Run: headless pygame with SDL's dummy video driver; simulated clock (each Clock.tick advances the game by its frame time, no real sleeping); random seed 0; keys injected as events and as key.get_pressed() state; no mouse input.
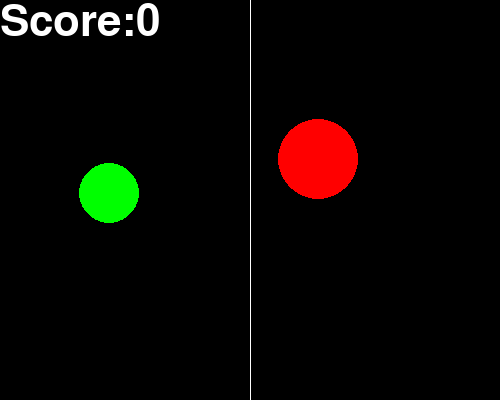
Frame 1 of 4 · flips 1–60 · no input
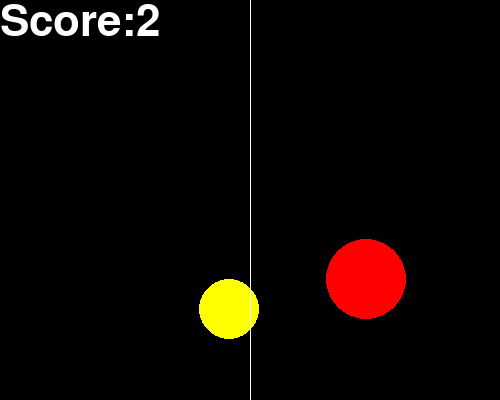
Frame 2 of 4 · flips 61–180 · tapped SPACE, RETURN · held RIGHT (→), D
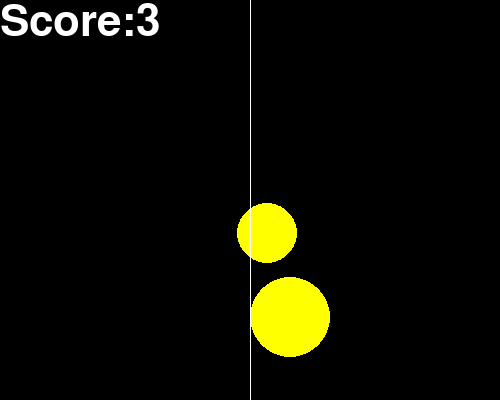
Frame 3 of 4 · flips 181–300 · held DOWN (↓), S
Frame 4 of 4 · flips 301–420 · held LEFT (←), A, UP (↑), W · screen unchanged from frame 3, image omitted

The pygame program that drew these frames:

'''
When this program starts, a new window opens.
The window is 500 x 400 pixels, has a black background
and a title "Colourful Dots".
The game features two dots which bounce around the screen
and a thin vertical white line which divides the screen in half.

There is a score in the top left corner of the window. It says "Score :"
in size 64 white text, followed by the number of seconds which
have passed since the start of the program.

Both dots start at a fixed location, move with constant speed in a straight
line (speed described below for each ball), and bounce off the window edges.

One dot is green when it is completely on the
left half of the screen and blue when it is completely
on the right hand side of the screen.

The other dot is always white when completely on
the left half of the screen and red when completely
on the right half of the screen.

If either dot is in the center of the zone --- i.e. any part of the dot is
touching the dividing line--- the dot turns yellow.

The green/blue dot has a radius of 30 and starts at position [50,75].
It moves twice as fast vertically as it does horizontally.

The white/red dot has a radius of 40 and starts at position [200,100].
It moves twice as fast horizontally as it does vertically.

If both dots are touching the center line at the same time
(i.e. if both dots are yellow), the game ends.
Both dots no longer move.

If the player clicks the close window button, the window closes.
'''

import pygame


# User-defined functions

def main():
    pygame.init()
    pygame.display.set_mode((500, 400))
    pygame.display.set_caption('Colorful Dots')
    w_surface = pygame.display.get_surface()
    game = Game(w_surface)
    game.play()
    pygame.quit()


# User-defined classes
class Game:
    # An object in this class represents a complete game.

    def __init__(self, surface):
        # Initialize a Game.
        # - self is the Game to initialize
        # - surface is the display window surface object

        # === objects that are part of every game that we will discuss
        self.surface = surface
        self.bg_color = pygame.Color('black')

        self.FPS = 60
        self.game_Clock = pygame.time.Clock()
        self.close_clicked = False
        self.continue_game = True

        # === game specific objects
        # Attributes needed to manage the dot objects
        gyb_dot = Dot(["green", "yellow", "blue"],
                      30, [50, 75], [1, 2], self.surface)
        wyr_dot = Dot(["white", "yellow", "red"],
                      40, [200, 100], [2, 1], self.surface)
        self.dots = [gyb_dot, wyr_dot]
        # Attributes needed to draw the line
        self.line_color = pygame.Color("white")
        middle = self.surface.get_width() // 2
        self.line_top = [middle, 0]
        self.line_bottom = [middle, self.surface.get_height()]
        # Attributes needed for score:
        self.score = 0

    def play(self):
        # Play the game until the player presses the close box.
        # - self is the Game that should be continued or not.

        while not self.close_clicked:  # until player clicks close box
            # play frame
            self.handle_events()
            self.draw()
            if self.continue_game:
                self.update()
                self.decide_continue()
            self.game_Clock.tick(self.FPS)  # run at most with FPS Frames Per Second

    def handle_events(self):
        # Handle each user event by changing the game state appropriately.
        # - self is the Game whose events will be handled

        events = pygame.event.get()
        for event in events:
            if event.type == pygame.QUIT:
                self.close_clicked = True

    def draw(self):
        # Draw all game objects.
        # - self is the Game to draw

        self.surface.fill(self.bg_color)  # clear the display surface first
        for dot in self.dots:
            dot.draw()
        pygame.draw.line(self.surface, self.line_color,
                         self.line_top, self.line_bottom)
        self.draw_score()
        pygame.display.update()  # make the updated surface appear on the display

    def draw_score(self):
        # Draw the time since the game began as a score
        # in white on the window's background.
        # - self is the Game to draw for.
        score_string = 'Score:' + str(self.score)
        score_font = pygame.font.SysFont('', 64)
        score_image = score_font.render(score_string, True,
                                        pygame.Color('white'), self.bg_color)
        score_top_left_corner = (0, 0)
        self.surface.blit(score_image, score_top_left_corner)

    def update(self):
        # Update the game objects.
        # - self is the Game to update

        for dot in self.dots:
            dot.move()
        self.score = pygame.time.get_ticks() // 1000

    def decide_continue(self):
        # Check and remember if the game should continue
        # - self is the Game to check

        all_touching = True
        for dot in self.dots:
            if not dot.touching_center():
                all_touching = False
        if all_touching:
            self.continue_game = False


class Dot:
    # An object in this class represents a colored circle.

    def __init__(self, colors, radius, center, velocity, surface):
        # Initialize a Dot.
        # - self: the dot object we're creating
        # - colors is a list of string names for the dot colors in the following
        #    order: [left color, center color, right color].
        # - radius is an int indicating the radius of our dot
        # - center is a list containing the x and y int coordinates of the
        #    center of the dot
        # - velocity is a list with the x velocity and the y velocity for our dot
        # - surface is the window's pygame.Surface object

        self.left_color = pygame.Color(colors[0])
        self.center_color = pygame.Color(colors[1])
        self.right_color = pygame.Color(colors[2])
        self.radius = radius
        self.center = center
        self.velocity = velocity
        self.surface = surface

    def draw(self):
        # Draw the Dot.
        # - self is the Dot to draw

        color = self.pick_color()
        pygame.draw.circle(self.surface, color, self.center, self.radius)

    def pick_color(self):
        # decides which color the dot should have depending on its position.
        # - self is the dot object whose color we need to determine
        # returns a pygame.Color object representing the current color of the dot
        middle = self.surface.get_width() // 2
        if self.center[0] + self.radius < middle:
            return self.left_color
        elif self.center[0] - self.radius > middle:
            return self.right_color
        else:
            return self.center_color

    def move(self):
        # Change the location of the Dot by adding the corresponding
        # speed values to the x and y coordinate of its center
        # - self is the Dot
        size = self.surface.get_size()

        for index in range(len(size)):
            self.center[index] = self.center[index] + self.velocity[index]
            # Check bounce
            left_top_bounce = (self.center[index] - self.radius) < 0
            right_bottom_bounce = (self.center[index] + self.radius) > size[index]
            if left_top_bounce or right_bottom_bounce:
                self.velocity[index] = -self.velocity[index]

    def touching_center(self):
        # Checks if the dot is touching the vertical center line of the screen
        # self - the dot object
        # return: True if the dot is touching the center, otherwise False
        middle = self.surface.get_width() // 2
        left_limit = middle - self.radius
        right_limit = middle + self.radius
        return right_limit >= self.center[0] >= left_limit


main()
